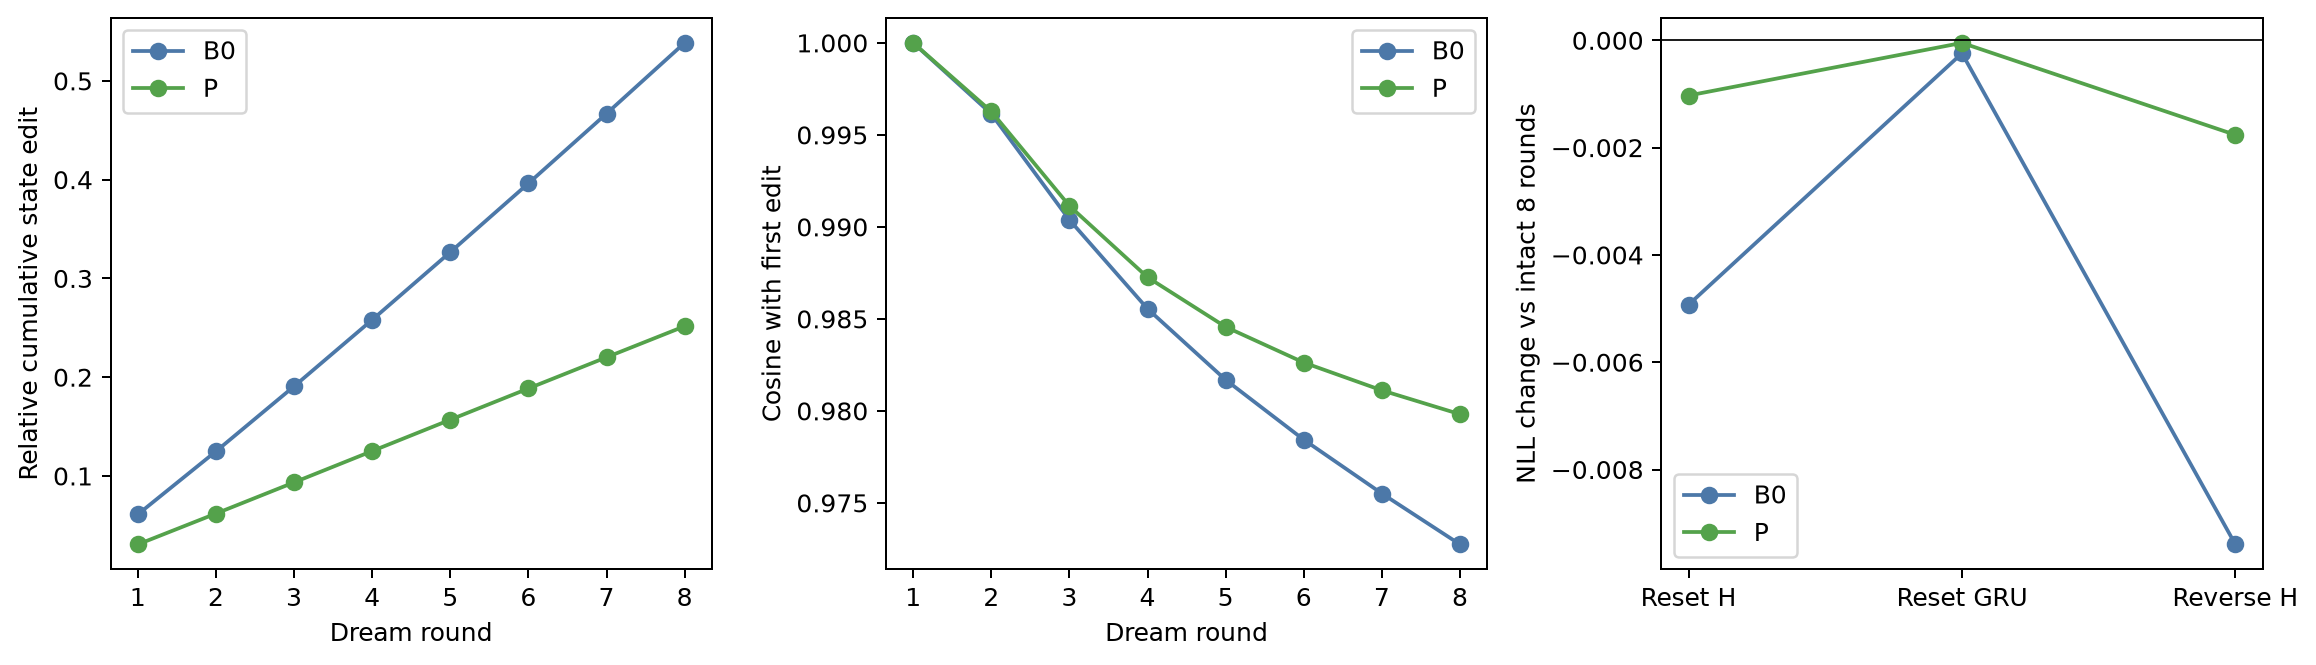

The table this chart was drawn from, first rows:
group, seed, id, round, delta_norm, total_norm, relative_total, state_norm_ratio, cosine_total_edit_with_initial, projection_onto_initial, cosine_with_first_delta, cosine_with_previous_delta
B0, 0, wikitext103-132-e29a5c700c2a-512, 1, 46.46, 46.46, 0.08058, 1.004, 0.008507, 0.0006855, 1.0, 
B0, 0, wikitext103-132-e29a5c700c2a-512, 2, 49.05, 95.4, 0.1655, 1.015, 0.008002, 0.001324, 0.9956, 0.9956
B0, 0, wikitext103-132-e29a5c700c2a-512, 3, 50.98, 146.2, 0.2536, 1.034, 0.00758, 0.001922, 0.9895, 0.9987
B0, 0, wikitext103-132-e29a5c700c2a-512, 4, 52.47, 198.5, 0.3443, 1.06, 0.007222, 0.002487, 0.9847, 0.9995
B0, 0, wikitext103-132-e29a5c700c2a-512, 5, 53.72, 252.1, 0.4372, 1.094, 0.006912, 0.003022, 0.9809, 0.9998
B0, 0, wikitext103-132-e29a5c700c2a-512, 6, 54.89, 306.8, 0.5321, 1.136, 0.006643, 0.003535, 0.9775, 0.9998
B0, 0, wikitext103-132-e29a5c700c2a-512, 7, 56.04, 362.7, 0.629, 1.185, 0.006411, 0.004032, 0.9742, 0.9999
B0, 0, wikitext103-132-e29a5c700c2a-512, 8, 57.22, 419.7, 0.7279, 1.24, 0.006213, 0.004522, 0.971, 0.9999
B0, 0, wikitext103-1098-8a7c588dcebf-512, 1, 42.46, 42.46, 0.07873, 1.001, -0.03291, -0.002591, 1.0, 
B0, 0, wikitext103-1098-8a7c588dcebf-512, 2, 44.61, 86.98, 0.1613, 1.008, -0.03193, -0.005149, 0.9952, 0.9952
B0, 0, wikitext103-1098-8a7c588dcebf-512, 3, 46.34, 133.2, 0.2469, 1.023, -0.03126, -0.007717, 0.9882, 0.9984
B0, 0, wikitext103-1098-8a7c588dcebf-512, 4, 47.66, 180.6, 0.3349, 1.045, -0.03081, -0.01032, 0.9828, 0.9994
B0, 0, wikitext103-1098-8a7c588dcebf-512, 5, 48.74, 229.2, 0.425, 1.075, -0.0305, -0.01296, 0.9788, 0.9997
B0, 0, wikitext103-1098-8a7c588dcebf-512, 6, 49.73, 278.8, 0.5168, 1.112, -0.03027, -0.01564, 0.9755, 0.9998
B0, 0, wikitext103-1098-8a7c588dcebf-512, 7, 50.71, 329.3, 0.6105, 1.156, -0.03009, -0.01837, 0.9724, 0.9998
B0, 0, wikitext103-1098-8a7c588dcebf-512, 8, 51.74, 380.8, 0.7061, 1.207, -0.02992, -0.02112, 0.9691, 0.9998
B0, 0, wikitext103-1221-a3ede99f7bb1-512, 1, 40.02, 40.02, 0.0717, 1.002, -0.01345, -0.0009644, 1.0, 
B0, 0, wikitext103-1221-a3ede99f7bb1-512, 2, 42.05, 82.02, 0.1469, 1.009, -0.01279, -0.001879, 0.997, 0.997
B0, 0, wikitext103-1221-a3ede99f7bb1-512, 3, 43.63, 125.5, 0.2249, 1.022, -0.01231, -0.002768, 0.9925, 0.999
B0, 0, wikitext103-1221-a3ede99f7bb1-512, 4, 44.92, 170.4, 0.3052, 1.042, -0.01193, -0.003639, 0.9886, 0.9995
B0, 0, wikitext103-1221-a3ede99f7bb1-512, 5, 46.08, 216.3, 0.3875, 1.068, -0.0116, -0.004493, 0.9852, 0.9997
B0, 0, wikitext103-1221-a3ede99f7bb1-512, 6, 47.19, 263.3, 0.4718, 1.101, -0.01129, -0.005325, 0.982, 0.9998
B0, 0, wikitext103-1221-a3ede99f7bb1-512, 7, 48.3, 311.5, 0.558, 1.14, -0.01098, -0.006127, 0.979, 0.9998
B0, 0, wikitext103-1221-a3ede99f7bb1-512, 8, 49.44, 360.8, 0.6463, 1.185, -0.01067, -0.006894, 0.9761, 0.9999
B0, 0, wikitext103-1321-16724fd94e97-512, 1, 37.04, 37.04, 0.06806, 1.001, -0.01964, -0.001336, 1.0, 
B0, 0, wikitext103-1321-16724fd94e97-512, 2, 38.86, 75.83, 0.1394, 1.007, -0.01964, -0.002737, 0.9967, 0.9967
B0, 0, wikitext103-1321-16724fd94e97-512, 3, 40.22, 116, 0.2131, 1.018, -0.01967, -0.004192, 0.992, 0.9989
B0, 0, wikitext103-1321-16724fd94e97-512, 4, 41.3, 157.2, 0.2888, 1.035, -0.01972, -0.005694, 0.9879, 0.9996
B0, 0, wikitext103-1321-16724fd94e97-512, 5, 42.25, 199.3, 0.3662, 1.058, -0.01977, -0.007239, 0.9845, 0.9997
B0, 0, wikitext103-1321-16724fd94e97-512, 6, 43.15, 242.3, 0.4453, 1.087, -0.01981, -0.008821, 0.9814, 0.9998
B0, 0, wikitext103-1321-16724fd94e97-512, 7, 44.04, 286.2, 0.526, 1.121, -0.01984, -0.01044, 0.9783, 0.9999
B0, 0, wikitext103-1321-16724fd94e97-512, 8, 44.96, 331, 0.6083, 1.16, -0.01986, -0.01208, 0.9753, 0.9999
B0, 0, pg19-11155-8192, 1, 32.97, 32.97, 0.0623, 1.003, 0.01169, 0.0007284, 1.0, 
B0, 0, pg19-11155-8192, 2, 34.76, 67.67, 0.1279, 1.01, 0.01176, 0.001503, 0.9968, 0.9968
B0, 0, pg19-11155-8192, 3, 36.1, 103.7, 0.1959, 1.021, 0.01176, 0.002304, 0.9922, 0.9989
B0, 0, pg19-11155-8192, 4, 37.17, 140.8, 0.266, 1.038, 0.01175, 0.003125, 0.9882, 0.9996
B0, 0, pg19-11155-8192, 5, 38.1, 178.8, 0.3378, 1.059, 0.01175, 0.00397, 0.9848, 0.9997
B0, 0, pg19-11155-8192, 6, 38.99, 217.6, 0.4112, 1.086, 0.01178, 0.004843, 0.9818, 0.9998
B0, 0, pg19-11155-8192, 7, 39.87, 257.4, 0.4864, 1.117, 0.01182, 0.005751, 0.979, 0.9999
B0, 0, pg19-11155-8192, 8, 40.78, 298.1, 0.5632, 1.154, 0.01189, 0.006697, 0.9763, 0.9999
B0, 0, pg19-13089-8192, 1, 37.17, 37.17, 0.06789, 0.9982, -0.06014, -0.004083, 1, 
B0, 0, pg19-13089-8192, 2, 38.58, 75.71, 0.1383, 1.001, -0.0594, -0.008214, 0.9973, 0.9973
B0, 0, pg19-13089-8192, 3, 39.7, 115.3, 0.2106, 1.01, -0.05892, -0.01241, 0.9933, 0.9991
B0, 0, pg19-13089-8192, 4, 40.6, 155.8, 0.2846, 1.024, -0.05861, -0.01668, 0.9899, 0.9996
B0, 0, pg19-13089-8192, 5, 41.39, 197.1, 0.36, 1.043, -0.0584, -0.02103, 0.9872, 0.9998
B0, 0, pg19-13089-8192, 6, 42.14, 239.2, 0.4368, 1.068, -0.05825, -0.02544, 0.9847, 0.9998
B0, 0, pg19-13089-8192, 7, 42.92, 282, 0.515, 1.098, -0.05812, -0.02993, 0.9822, 0.9999
B0, 0, pg19-13089-8192, 8, 43.73, 325.6, 0.5947, 1.133, -0.058, -0.03449, 0.9797, 0.9999
B0, 1, wikitext103-132-e29a5c700c2a-512, 1, 27.17, 27.17, 0.04712, 1.001, 0.003411, 0.0001607, 1.0, 
B0, 1, wikitext103-132-e29a5c700c2a-512, 2, 28.17, 55.29, 0.0959, 1.005, 0.003523, 0.0003379, 0.9972, 0.9972
B0, 1, wikitext103-132-e29a5c700c2a-512, 3, 28.98, 84.21, 0.146, 1.011, 0.003703, 0.0005408, 0.9922, 0.9987
B0, 1, wikitext103-132-e29a5c700c2a-512, 4, 29.66, 113.8, 0.1973, 1.02, 0.003945, 0.0007784, 0.9876, 0.9994
B0, 1, wikitext103-132-e29a5c700c2a-512, 5, 30.25, 143.9, 0.2496, 1.032, 0.00424, 0.001058, 0.9838, 0.9997
B0, 1, wikitext103-132-e29a5c700c2a-512, 6, 30.8, 174.6, 0.3029, 1.046, 0.004579, 0.001387, 0.9807, 0.9998
B0, 1, wikitext103-132-e29a5c700c2a-512, 7, 31.33, 205.9, 0.357, 1.063, 0.004954, 0.001769, 0.9783, 0.9999
B0, 1, wikitext103-132-e29a5c700c2a-512, 8, 31.86, 237.6, 0.4121, 1.084, 0.005358, 0.002208, 0.9763, 0.9999
B0, 1, wikitext103-1098-8a7c588dcebf-512, 1, 28.57, 28.57, 0.05298, 1, -0.02007, -0.001063, 1.0, 
B0, 1, wikitext103-1098-8a7c588dcebf-512, 2, 29.97, 58.51, 0.1085, 1.004, -0.01992, -0.00216, 0.9975, 0.9975
B0, 1, wikitext103-1098-8a7c588dcebf-512, 3, 30.93, 89.39, 0.1657, 1.01, -0.01985, -0.00329, 0.9943, 0.9993
B0, 1, wikitext103-1098-8a7c588dcebf-512, 4, 31.61, 120.9, 0.2242, 1.02, -0.01985, -0.00445, 0.992, 0.9997
... 228 more rows
